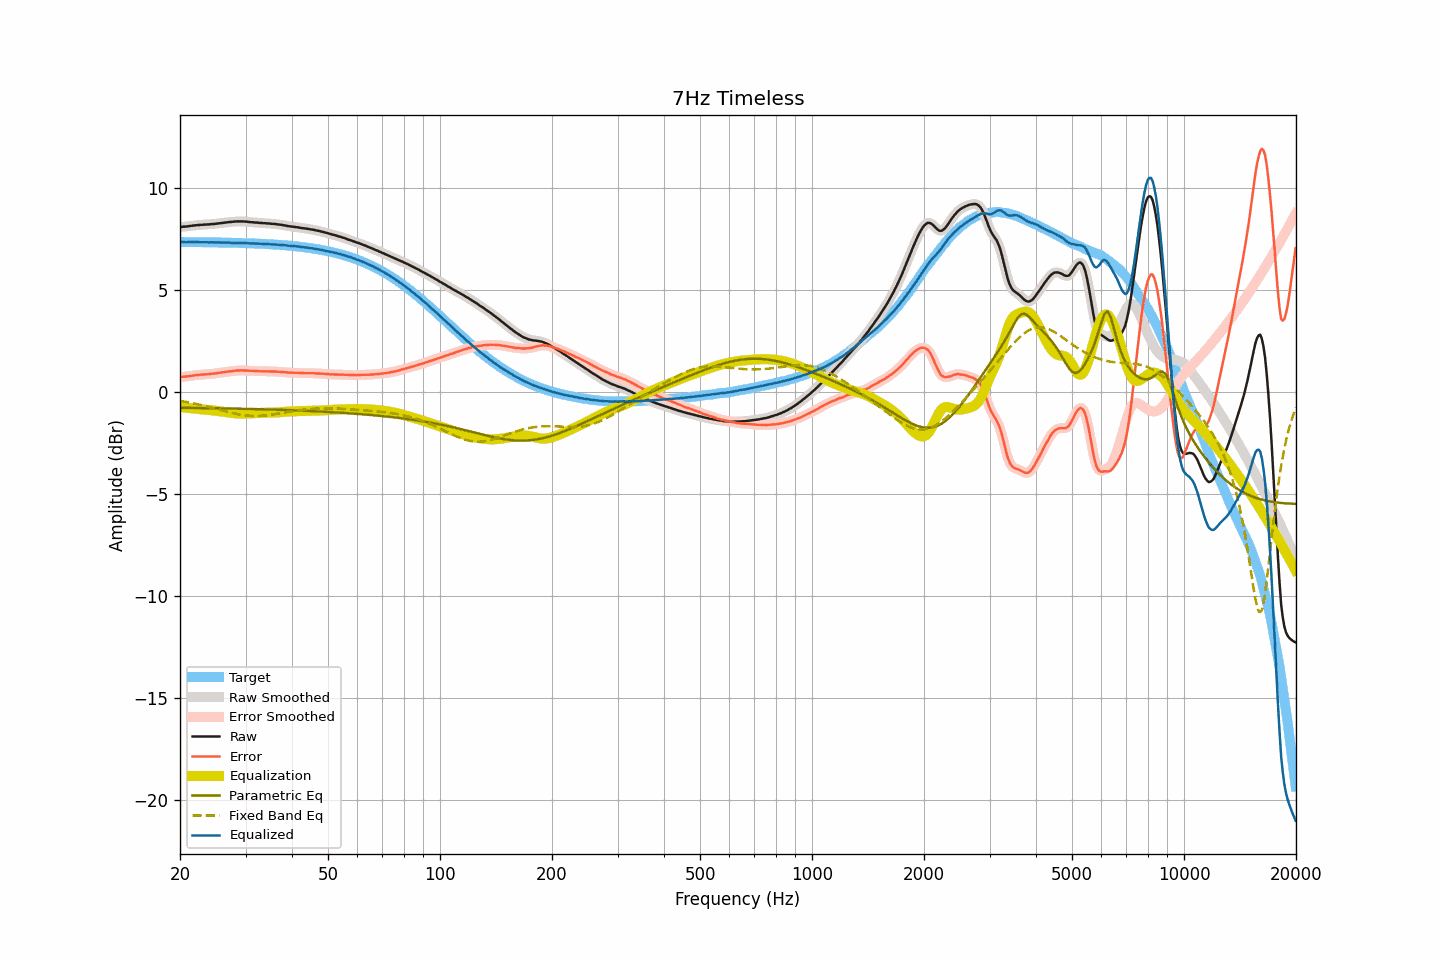

Data behind this chart, as committed beside it:
frequency, raw, smoothed, error, error_smoothed, equalization, parametric_eq, fixed_band_eq, equalized_raw, equalized_smoothed, target
20.00, 8.09, 8.09, 0.74, 0.74, -0.73, -0.77, -0.43, 7.36, 7.36, 7.35
20.20, 8.09, 8.09, 0.74, 0.74, -0.74, -0.77, -0.45, 7.35, 7.35, 7.35
20.40, 8.10, 8.10, 0.75, 0.75, -0.75, -0.77, -0.46, 7.35, 7.34, 7.35
20.61, 8.10, 8.10, 0.75, 0.76, -0.76, -0.77, -0.47, 7.34, 7.34, 7.35
20.81, 8.11, 8.11, 0.76, 0.76, -0.77, -0.77, -0.49, 7.34, 7.34, 7.35
21.02, 8.12, 8.12, 0.77, 0.77, -0.78, -0.78, -0.50, 7.34, 7.34, 7.34
21.23, 8.13, 8.13, 0.78, 0.78, -0.79, -0.78, -0.52, 7.34, 7.34, 7.34
21.44, 8.14, 8.14, 0.80, 0.80, -0.80, -0.78, -0.53, 7.34, 7.34, 7.34
21.66, 8.15, 8.15, 0.81, 0.81, -0.81, -0.78, -0.55, 7.34, 7.34, 7.34
21.87, 8.16, 8.16, 0.82, 0.82, -0.82, -0.78, -0.56, 7.34, 7.34, 7.34
22.09, 8.17, 8.17, 0.83, 0.83, -0.83, -0.78, -0.58, 7.34, 7.34, 7.34
22.31, 8.18, 8.18, 0.84, 0.84, -0.83, -0.78, -0.60, 7.34, 7.34, 7.34
22.54, 8.18, 8.18, 0.84, 0.84, -0.84, -0.78, -0.61, 7.34, 7.34, 7.34
22.76, 8.19, 8.19, 0.85, 0.85, -0.85, -0.78, -0.63, 7.34, 7.34, 7.34
22.99, 8.19, 8.19, 0.85, 0.85, -0.85, -0.78, -0.65, 7.33, 7.34, 7.34
23.22, 8.20, 8.20, 0.86, 0.86, -0.86, -0.79, -0.67, 7.34, 7.34, 7.34
23.45, 8.20, 8.20, 0.86, 0.87, -0.87, -0.79, -0.69, 7.33, 7.33, 7.34
23.69, 8.21, 8.21, 0.87, 0.87, -0.87, -0.79, -0.71, 7.34, 7.33, 7.33
23.92, 8.21, 8.21, 0.88, 0.88, -0.88, -0.79, -0.73, 7.33, 7.33, 7.33
24.16, 8.22, 8.22, 0.89, 0.89, -0.89, -0.79, -0.75, 7.33, 7.33, 7.33
24.40, 8.23, 8.22, 0.90, 0.89, -0.89, -0.79, -0.77, 7.33, 7.33, 7.33
24.65, 8.23, 8.23, 0.90, 0.90, -0.90, -0.79, -0.79, 7.33, 7.33, 7.33
24.89, 8.24, 8.24, 0.91, 0.91, -0.91, -0.79, -0.81, 7.33, 7.33, 7.33
25.14, 8.25, 8.25, 0.92, 0.92, -0.92, -0.79, -0.83, 7.33, 7.33, 7.33
25.39, 8.26, 8.26, 0.93, 0.93, -0.93, -0.80, -0.85, 7.33, 7.33, 7.33
25.65, 8.27, 8.27, 0.95, 0.95, -0.95, -0.80, -0.87, 7.32, 7.32, 7.32
25.91, 8.28, 8.28, 0.96, 0.96, -0.96, -0.80, -0.89, 7.32, 7.32, 7.32
26.16, 8.29, 8.29, 0.97, 0.97, -0.97, -0.80, -0.91, 7.32, 7.32, 7.32
26.43, 8.30, 8.30, 0.98, 0.98, -0.98, -0.80, -0.94, 7.32, 7.32, 7.32
26.69, 8.31, 8.31, 0.99, 0.99, -0.99, -0.80, -0.96, 7.32, 7.32, 7.32
26.96, 8.32, 8.32, 1.00, 1.00, -1.00, -0.80, -0.98, 7.32, 7.32, 7.32
27.23, 8.33, 8.33, 1.01, 1.01, -1.01, -0.81, -1.00, 7.32, 7.31, 7.31
27.50, 8.33, 8.33, 1.02, 1.02, -1.02, -0.81, -1.02, 7.31, 7.31, 7.31
27.77, 8.34, 8.34, 1.03, 1.03, -1.03, -0.81, -1.03, 7.31, 7.31, 7.31
28.05, 8.35, 8.35, 1.04, 1.04, -1.04, -0.81, -1.05, 7.31, 7.31, 7.31
28.33, 8.36, 8.36, 1.05, 1.05, -1.05, -0.81, -1.07, 7.31, 7.31, 7.31
28.62, 8.36, 8.36, 1.06, 1.06, -1.05, -0.81, -1.09, 7.31, 7.31, 7.30
28.90, 8.36, 8.36, 1.06, 1.06, -1.06, -0.82, -1.10, 7.30, 7.30, 7.30
29.19, 8.36, 8.36, 1.06, 1.06, -1.06, -0.82, -1.11, 7.30, 7.30, 7.30
29.48, 8.36, 8.36, 1.06, 1.06, -1.06, -0.82, -1.13, 7.30, 7.30, 7.30
29.78, 8.35, 8.35, 1.05, 1.06, -1.06, -0.82, -1.14, 7.29, 7.30, 7.29
30.08, 8.35, 8.35, 1.06, 1.06, -1.05, -0.82, -1.15, 7.30, 7.29, 7.29
30.38, 8.34, 8.34, 1.05, 1.05, -1.05, -0.82, -1.16, 7.29, 7.29, 7.29
30.68, 8.33, 8.33, 1.04, 1.04, -1.05, -0.83, -1.16, 7.28, 7.29, 7.29
30.99, 8.32, 8.32, 1.04, 1.04, -1.04, -0.83, -1.17, 7.28, 7.28, 7.28
31.30, 8.32, 8.31, 1.04, 1.03, -1.04, -0.83, -1.17, 7.28, 7.28, 7.28
31.61, 8.31, 8.31, 1.03, 1.03, -1.03, -0.83, -1.17, 7.28, 7.28, 7.28
31.93, 8.30, 8.30, 1.03, 1.03, -1.03, -0.83, -1.17, 7.27, 7.28, 7.27
32.24, 8.30, 8.29, 1.03, 1.02, -1.02, -0.84, -1.17, 7.27, 7.27, 7.27
32.57, 8.29, 8.29, 1.02, 1.02, -1.02, -0.84, -1.17, 7.27, 7.27, 7.27
32.89, 8.28, 8.28, 1.02, 1.02, -1.02, -0.84, -1.17, 7.26, 7.26, 7.26
33.22, 8.28, 8.28, 1.02, 1.02, -1.02, -0.84, -1.16, 7.26, 7.26, 7.26
33.55, 8.27, 8.27, 1.01, 1.02, -1.02, -0.84, -1.16, 7.25, 7.25, 7.26
33.89, 8.27, 8.27, 1.02, 1.02, -1.01, -0.85, -1.15, 7.25, 7.25, 7.25
34.23, 8.26, 8.26, 1.01, 1.01, -1.01, -0.85, -1.14, 7.25, 7.25, 7.25
34.57, 8.26, 8.26, 1.02, 1.01, -1.01, -0.85, -1.13, 7.25, 7.24, 7.24
34.92, 8.25, 8.25, 1.01, 1.01, -1.01, -0.85, -1.12, 7.24, 7.24, 7.24
35.27, 8.24, 8.24, 1.01, 1.01, -1.01, -0.86, -1.11, 7.23, 7.23, 7.23
35.62, 8.24, 8.24, 1.01, 1.01, -1.01, -0.86, -1.10, 7.23, 7.23, 7.23
35.97, 8.23, 8.23, 1.01, 1.00, -1.00, -0.86, -1.08, 7.22, 7.22, 7.22
... 635 more rows
